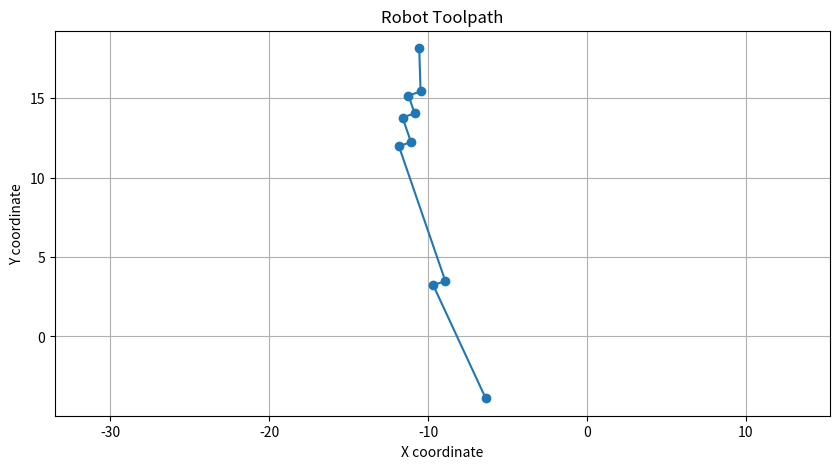

Python code for this plot:
# python3 /home/<user>/ros1_lawn_tractor_ws/project_notes/code_for_testing/archive/boustrophedon/path_boustrophedon_continuous_line.py

import matplotlib.pyplot as plt
from math import sqrt, atan2, pi

# Function to normalize a vector
def normalize(vector):
    norm = sqrt(vector[0]**2 + vector[1]**2)
    return (vector[0]/norm, vector[1]/norm)

# Function to calculate a perpendicular vector
def perpendicular(vector, direction='right'):
    if direction == 'right':
        return (-vector[1], vector[0])
    else:
        return (vector[1], -vector[0])

# Function to calculate the intersection point of two lines
def intersection_point(p1, p2, p3, p4):
    denominator = ((p4[0] - p3[0]) * (p2[1] - p1[1])) - ((p4[1] - p3[1]) * (p2[0] - p1[0]))
    if denominator == 0:
        return None  # Lines are parallel
    t = ((p3[0] - p1[0]) * (p4[1] - p3[1])) - ((p3[1] - p1[1]) * (p4[0] - p3[0]))
    t /= denominator
    return (p1[0] + (t * (p2[0] - p1[0])), p1[1] + (t * (p2[1] - p1[1])))

# Function to determine the turn direction
def turn_direction(current_direction, next_direction):
    angle = atan2(next_direction[1], next_direction[0]) - atan2(current_direction[1], current_direction[0])
    angle = angle % (2 * pi)
    return 'right' if angle < pi else 'left'

# Function to create the continuous path
def create_continuous_path(path_data):
    continuous_path = []
    for i in range(len(path_data)):
        # Extract the start and end points of the current segment
        start_point = path_data[i][0]
        end_point = path_data[i][1]

        # Add the start point to the continuous path
        if i == 0:
            continuous_path.append(start_point)

        # Determine the turn direction
        if i < len(path_data) - 1:
            direction = 'right' if i % 2 == 0 else 'left'
            # Calculate the perpendicular direction
            current_direction = normalize((end_point[0] - start_point[0], end_point[1] - start_point[1]))
            perp_direction = perpendicular(current_direction, direction)
            next_start = path_data[i + 1][0]
            next_end = path_data[i + 1][1]
            # Find the intersection point
            intersect = intersection_point(end_point, (end_point[0] + perp_direction[0], end_point[1] + perp_direction[1]), next_start, next_end)
            if intersect:
                continuous_path.append(intersect)

        # Add the end point to the continuous path
        continuous_path.append(end_point)

    return continuous_path

# Parse the linestrings to extract the coordinates
def parse_linestring(linestring):
    coords = linestring.strip('LINESTRING ()').split(', ')
    coords = [(float(x.split(' ')[0]), float(x.split(' ')[1])) for x in coords]
    return coords

# Example LINESTRING data from your path
path_data = [
"LINESTRING (-6.373268939109791 -3.8884440636760638, -8.914302735073203 3.4912539271027665)",
"LINESTRING (-5.195466293158876 -4.837644520732015, -11.07529003323793 12.238603544022125)",
"LINESTRING (-4.011300363905062 -5.805325294373941, -10.84625596421566 14.044827108479351)",
"LINESTRING (-2.8596959749679516 -6.678440488434236, -10.470395137867168 15.424634807175941)",
"LINESTRING (-1.5588777207480118 -7.984904213149015, -10.55621925331021 18.1452729358826)"
]




# Convert the linestrings to a list of segment start and end points
segment_data = [parse_linestring(linestring) for linestring in path_data]

# Create the continuous path
continuous_path = create_continuous_path(segment_data)

# Plot the continuous path
x_coords, y_coords = zip(*continuous_path)  # Unpack the list of tuples

plt.figure(figsize=(10, 5))
plt.plot(x_coords, y_coords, marker='o')  # Plot the path with markers for each point
plt.title('Robot Toolpath')
plt.xlabel('X coordinate')
plt.ylabel('Y coordinate')
plt.grid(True)
plt.axis('equal')  # Ensuring equal scaling for x and y axes
plt.show()
